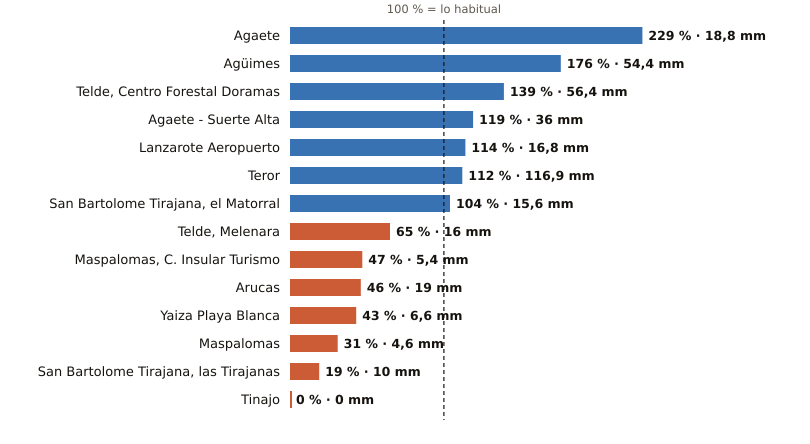

Source data for this figure (header and first rows):
estacion, provincia, indicativo, mm_otono, referencia_mm, pct, periodo_referencia, hasta, hora
Agaete, Las Palmas, C619X, 18.8, 8.2, 229, 2009-2025, 2026-11-01, 19
Agüimes, Las Palmas, C648C, 54.4, 30.9, 176, 2009-2025, 2026-11-01, 18
Telde, Centro Forestal Doramas, Las Palmas, C648N, 56.4, 40.7, 139, 1991-2020, 2026-11-01, 19
Agaete - Suerte Alta, Las Palmas, C668V, 36.0, 30.2, 119, 1991-2025, 2026-11-01, 18
Lanzarote Aeropuerto, Las Palmas, C029O, 16.8, 14.8, 114, 1991-2020, 2026-11-01, 19
Teror, Las Palmas, C656V, 116.9, 104.8, 112, 1993-2025, 2026-11-01, 18
San Bartolome Tirajana, el Matorral, Las Palmas, C639U, 15.6, 15.0, 104, 1991-2020, 2026-11-01, 19
Telde, Melenara, Las Palmas, C649R, 16.0, 24.8, 65, 2009-2025, 2026-11-01, 19
Maspalomas, C. Insular Turismo, Las Palmas, C639M, 5.4, 11.4, 47, 1991-2020, 2026-11-01, 19
Arucas, Las Palmas, C669B, 19.0, 41.5, 46, 2009-2025, 2026-11-01, 18
Yaiza Playa Blanca, Las Palmas, C019V, 6.6, 15.5, 43, 1991-2020, 2026-11-01, 18
Maspalomas, Las Palmas, C689E, 4.6, 14.8, 31, 1991-2020, 2026-11-01, 19
San Bartolome Tirajana, las Tirajanas, Las Palmas, C635B, 10.0, 51.7, 19, 2009-2025, 2026-11-01, 19
Tinajo, Las Palmas, C048W, 0.0, 15.3, 0, 2010-2025, 2026-11-01, 18
